2-way image classification set "device_sensor" from GitHub (OlegPafik/ml-upna-order-checker); label vocabulary: device, sensor.

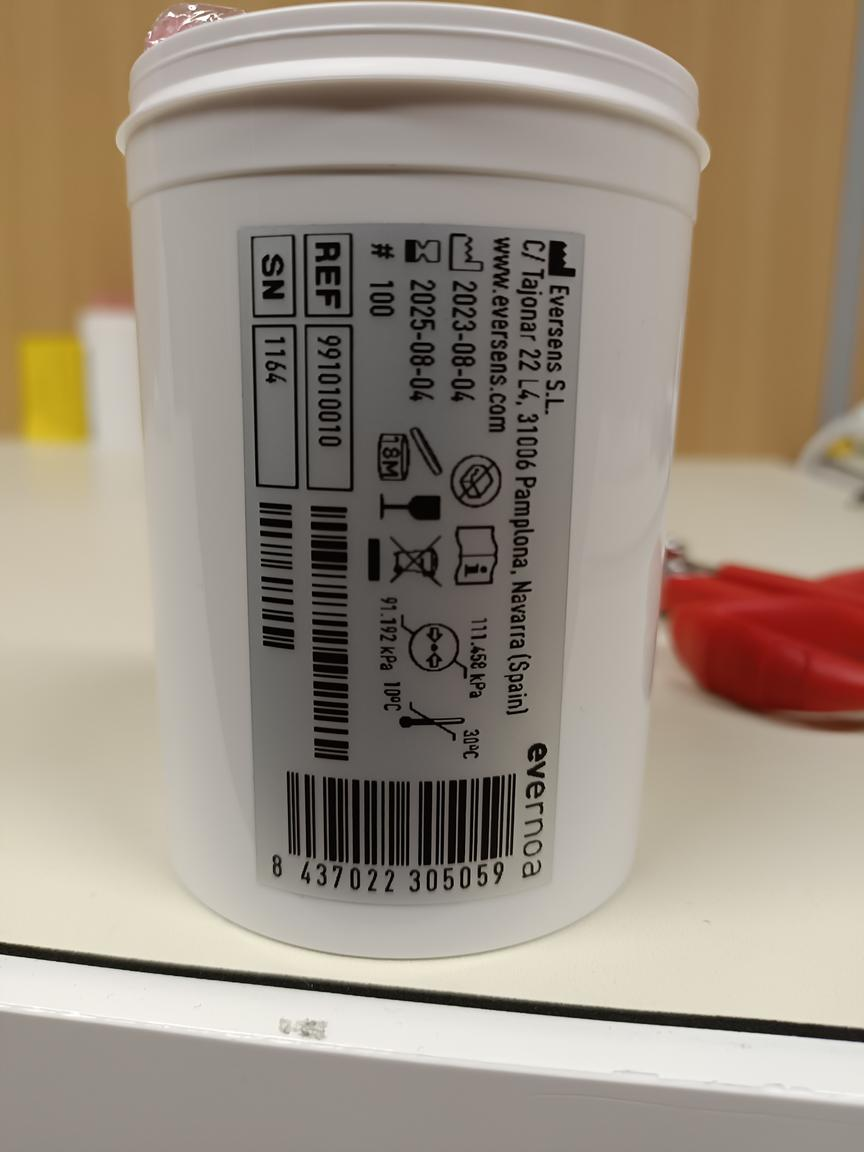
Label: sensor

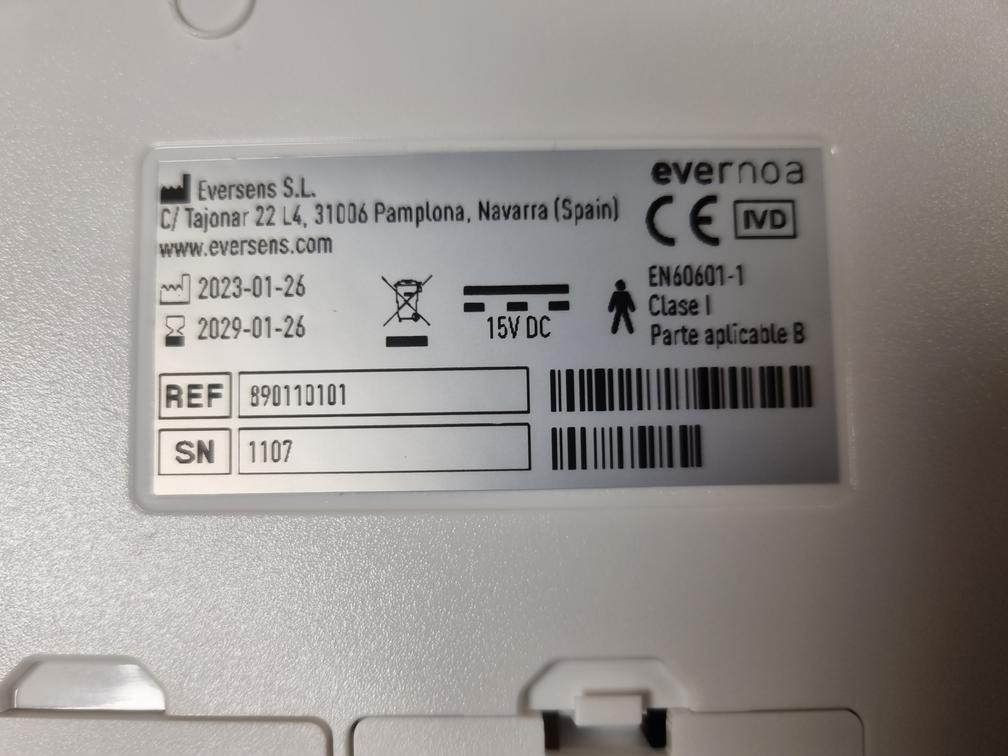
Label: device

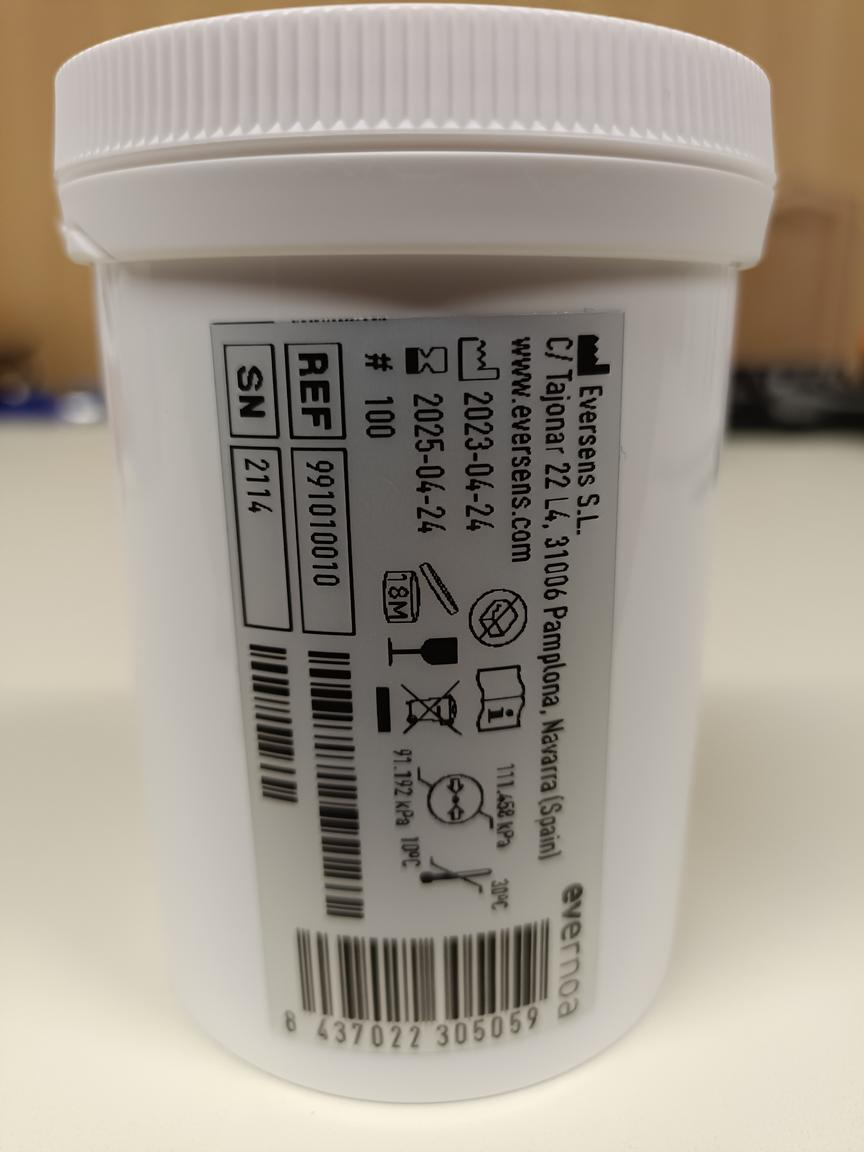
Label: sensor

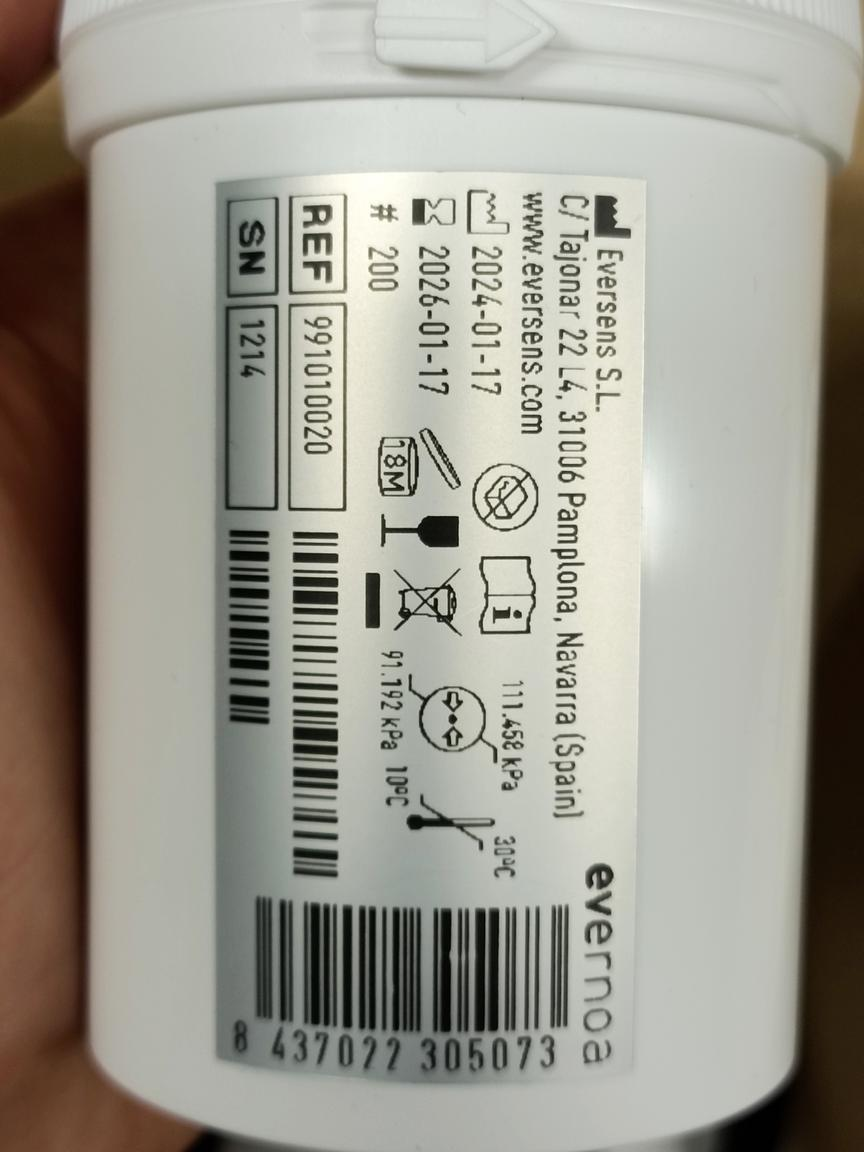
Label: sensor

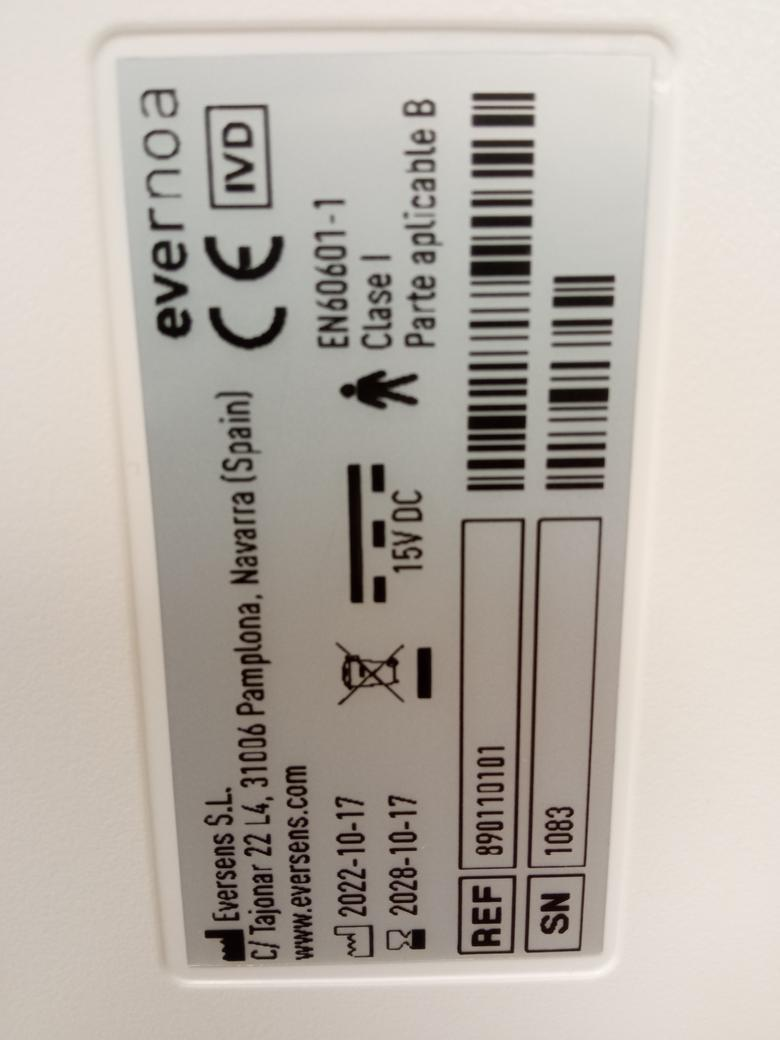
Label: device

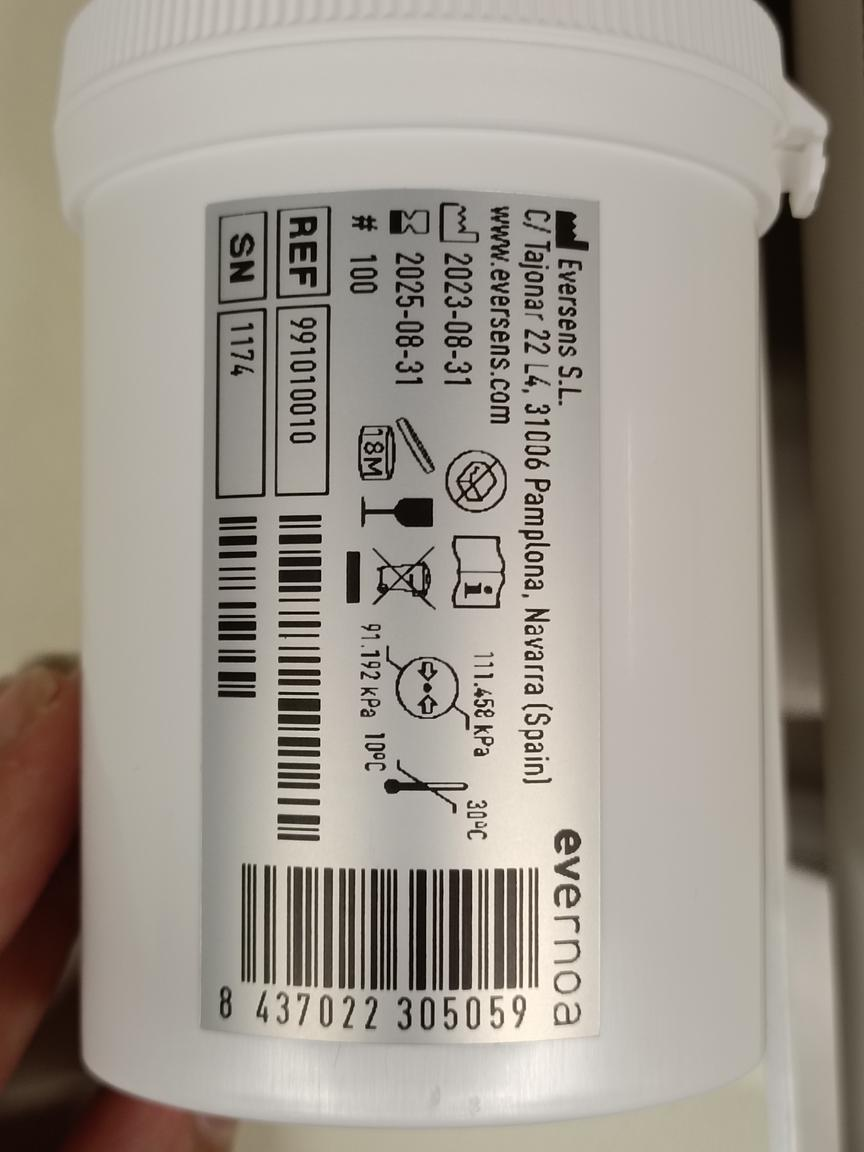
Label: sensor
